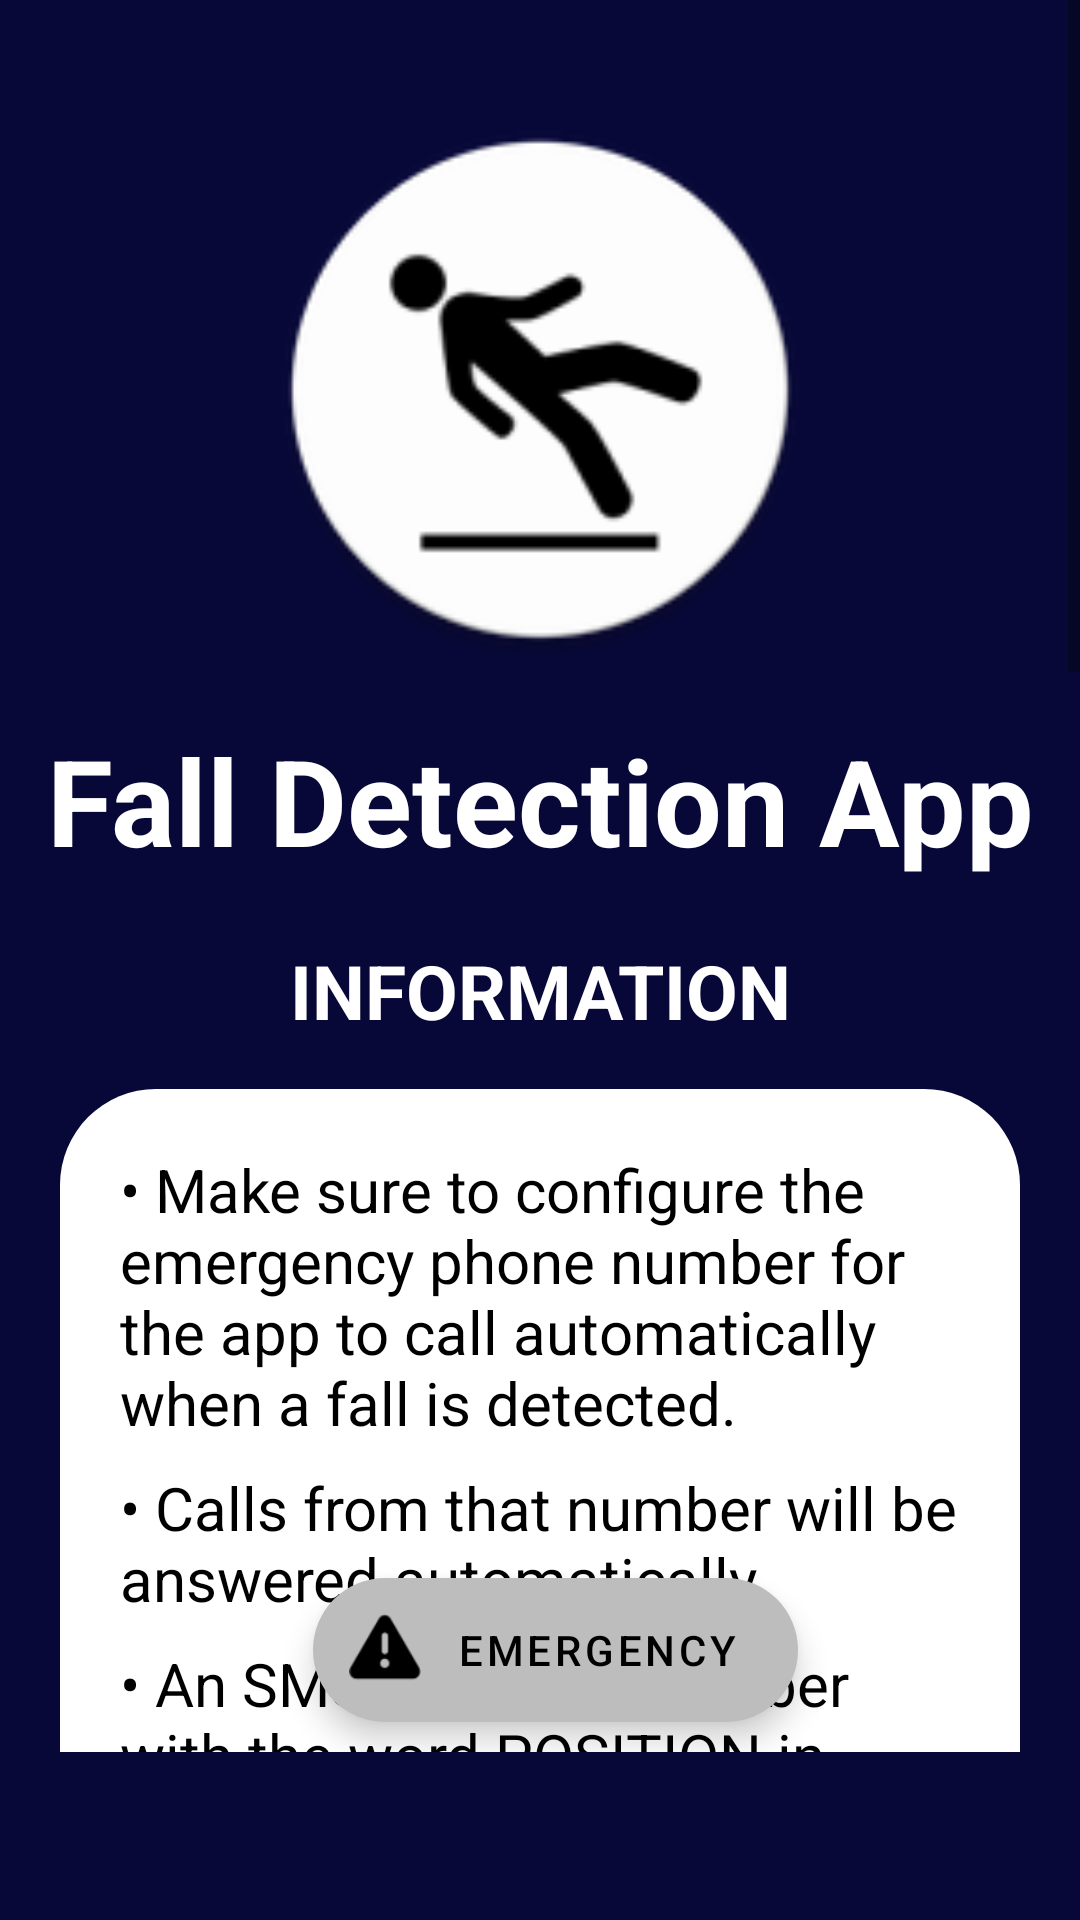

Produce the Android XML layout that renders to this screen, including the resource entries it uses.
<!-- AndroidManifest.xml: application theme Theme.FallDetector -->
<!-- res/layout/about.xml -->
<?xml version="1.0" encoding="utf-8"?>
<androidx.constraintlayout.widget.ConstraintLayout xmlns:android="http://schemas.android.com/apk/res/android"
    xmlns:app="http://schemas.android.com/apk/res-auto"
    xmlns:tools="http://schemas.android.com/tools"
    android:layout_width="match_parent"
    android:layout_height="match_parent"
    android:background="@color/gray_300"
    android:orientation="vertical"
    android:paddingBottom="?attr/actionBarSize"
    tools:context="com.ethnicthv.About">

    <ScrollView
        android:id="@+id/scrollView2"
        android:layout_width="match_parent"
        android:layout_height="wrap_content"
        android:layout_weight="1"
        app:layout_constraintTop_toTopOf="parent">

        <LinearLayout
            android:layout_width="fill_parent"
            android:layout_height="wrap_content"
            android:layout_marginTop="20dp"
            android:orientation="vertical">


            <ImageView
                android:id="@+id/imageView"
                android:paddingTop="20dp"
                android:layout_width="200dp"
                android:layout_height="200dp"
                android:layout_gravity="center|center_horizontal|center_vertical"
                android:cropToPadding="true"
                android:outlineProvider="background"
                android:requiresFadingEdge="horizontal|vertical"
                android:src="@mipmap/ic_launcher_round" />

            <TextView
                android:layout_width="match_parent"
                android:layout_height="wrap_content"
                android:gravity="center"
                android:paddingTop="20dp"
                android:text="@string/app_name"
                android:textColor="@color/white"
                android:textSize="@dimen/large_title"
                android:textStyle="bold" />

            <LinearLayout
                android:layout_width="match_parent"
                android:layout_height="match_parent"
                android:layout_marginBottom="100dp"
                android:orientation="vertical"
                android:padding="20dp">

                <TextView
                    android:layout_width="match_parent"
                    android:layout_height="wrap_content"
                    android:gravity="center"
                    android:paddingBottom="16dp"
                    android:text="@string/information"
                    android:textColor="@color/white"
                    android:textSize="@dimen/small_header"
                    android:textStyle="bold" />

                <LinearLayout
                    android:layout_width="match_parent"
                    android:layout_height="wrap_content"
                    android:background="@drawable/border"
                    android:orientation="vertical"
                    android:padding="20dp">

                    <TextView
                        android:layout_width="match_parent"
                        android:layout_height="wrap_content"
                        android:paddingBottom="8dp"
                        android:text="@string/make_sure_to_configure_the_emergency_phone_number_for_the_app_to_call_automatically_when_a_fall_is_detected"
                        android:textColor="@color/black"
                        android:textSize="@dimen/small_text" />

                    <TextView
                        android:layout_width="match_parent"
                        android:layout_height="wrap_content"
                        android:paddingBottom="8dp"
                        android:text="@string/calls_from_that_number_will_be_answered_automatically"
                        android:textColor="@color/black"
                        android:textSize="@dimen/small_text" />

                    <TextView
                        android:layout_width="match_parent"
                        android:layout_height="wrap_content"
                        android:paddingBottom="8dp"
                        android:text="@string/an_sms_from_that_number_with_the_word_position_in_the_content_will_be_replied_to_automatically_with_the_geographical_position_if_available"
                        android:textColor="@color/black"
                        android:textSize="@dimen/small_text" />

                    <TextView
                        android:layout_width="match_parent"
                        android:layout_height="wrap_content"
                        android:paddingBottom="8dp"
                        android:text="@string/if_the_sms_contains_the_word_alarm_instead_it_will_play_back_an_alarm_sound"
                        android:textColor="@color/black"
                        android:textSize="@dimen/small_text" />

                    <TextView
                        android:layout_width="match_parent"
                        android:layout_height="wrap_content"
                        android:paddingBottom="8dp"
                        android:text="@string/the_app_will_start_automatically_when_the_phone_is_turned_on"
                        android:textColor="@color/black"
                        android:textSize="@dimen/small_text" />

                    <TextView
                        android:layout_width="match_parent"
                        android:layout_height="wrap_content"
                        android:paddingBottom="8dp"
                        android:text="@string/for_optimal_performance_to_reduce_the_number_of_false_alarms_and_the_number_of_undetected_falls_carry_the_device_close_to_your_waist_a_trouser_pocket_a_belt_clip_etc"
                        android:textColor="@color/black"
                        android:textSize="@dimen/small_text" />

                    <TextView
                        android:layout_width="match_parent"
                        android:layout_height="wrap_content"
                        android:paddingBottom="8dp"
                        android:text="@string/keep_your_device_charged_at_all_times"
                        android:textColor="@color/black"
                        android:textSize="@dimen/small_text" />

                    <TextView
                        android:layout_width="match_parent"
                        android:layout_height="wrap_content"
                        android:paddingBottom="8dp"
                        android:text="@string/the_fall_detection_is_based_upon_the_algorithm_number_2_described_in"
                        android:textColor="@color/black"
                        android:textSize="@dimen/small_text" />

                    <TextView
                        android:layout_width="match_parent"
                        android:layout_height="wrap_content"
                        android:paddingBottom="8dp"
                        android:text="@string/comparison_of_low_complexity_fall_detection_algorithms_for_body_attached_accelerometers"
                        android:textColor="@color/black"
                        android:textSize="@dimen/small_text"
                        android:textStyle="italic" />

                    <TextView
                        android:layout_width="match_parent"
                        android:layout_height="wrap_content"
                        android:paddingBottom="8dp"
                        android:text="@string/authored_by_maarit_kangas_antti_konttila_per_lindgren_ilkka_winblad_timo_j_ms"
                        android:textColor="@color/black"
                        android:textSize="@dimen/small_text" />

                    <TextView
                        android:layout_width="match_parent"
                        android:layout_height="wrap_content"
                        android:paddingBottom="8dp"
                        android:text="@string/published_in_gait_and_posture_28_2008_by_elsevier"
                        android:textColor="@color/black"
                        android:textSize="@dimen/small_text" />
                </LinearLayout>
            </LinearLayout>

        </LinearLayout>
    </ScrollView>

    <LinearLayout
        android:id="@+id/emergency_wrapper"
        android:layout_width="wrap_content"
        android:layout_height="wrap_content"
        android:layout_gravity="center"
        android:layout_marginStart="10dp"
        android:clipToPadding="false"
        android:isScrollContainer="false"
        android:layoutDirection="ltr"
        android:padding="10dp"
        app:layout_constraintBottom_toBottomOf="parent"
        app:layout_constraintEnd_toEndOf="parent"
        app:layout_constraintStart_toStartOf="parent">

        <com.google.android.material.floatingactionbutton.ExtendedFloatingActionButton
            android:id="@+id/emergency"
            android:layout_width="wrap_content"
            android:layout_height="wrap_content"
            android:layout_gravity="bottom|center"
            android:gravity="center"
            android:text="@string/emergency"
            app:icon="@android:drawable/ic_dialog_alert"
            app:layout_constraintStart_toStartOf="parent"
            app:layout_constraintTop_toTopOf="parent" />

    </LinearLayout>

</androidx.constraintlayout.widget.ConstraintLayout>
<!-- resources referenced by this layout -->
<resources>
  <color name="black">#FF000000</color>
  <color name="gray_300">#FF080838</color>
  <color name="white">#FFFFFFFF</color>
  <dimen name="large_title">40sp</dimen>
  <dimen name="small_header">25sp</dimen>
  <dimen name="small_text">20sp</dimen>
  <!-- drawable border (drawable) -->
  <?xml version="1.0" encoding="utf-8"?>
  <selector xmlns:android="http://schemas.android.com/apk/res/android">
      <item>
          <shape android:shape="rectangle">
              <solid android:color="@color/white"/>
              <corners android:radius="@dimen/_border_radius"/>
          </shape>
      </item>
  </selector>
  <!-- mipmap ic_launcher_round: png bitmap (mipmap-hdpi, 2571 bytes) -->
  <string name="an_sms_from_that_number_with_the_word_position_in_the_content_will_be_replied_to_automatically_with_the_geographical_position_if_available">• An SMS from that number with the word POSITION in the content will be replied to automatically with the geographical position (if available).</string>
  <string name="app_name">Fall Detection App</string>
  <string name="authored_by_maarit_kangas_antti_konttila_per_lindgren_ilkka_winblad_timo_j_ms">authored by Maarit Kangas, Antti Konttila, Per Lindgren, Ilkka Winblad, Timo Jämsä</string>
  <string name="calls_from_that_number_will_be_answered_automatically">• Calls from that number will be answered automatically.</string>
  <string name="comparison_of_low_complexity_fall_detection_algorithms_for_body_attached_accelerometers">Comparison of low-complexity fall detection algorithms for body attached accelerometers</string>
  <string name="emergency">Emergency</string>
  <string name="for_optimal_performance_to_reduce_the_number_of_false_alarms_and_the_number_of_undetected_falls_carry_the_device_close_to_your_waist_a_trouser_pocket_a_belt_clip_etc">• For optimal performance (to reduce the number of false alarms and the number of undetected falls) carry the device close to your waist (a trouser pocket, a belt clip, etc.).</string>
  <string name="if_the_sms_contains_the_word_alarm_instead_it_will_play_back_an_alarm_sound">• If the SMS contains the word ALARM instead, it will play back an alarm sound.</string>
  <string name="information">INFORMATION</string>
  <string name="keep_your_device_charged_at_all_times">• Keep your device charged at all times.</string>
  <string name="make_sure_to_configure_the_emergency_phone_number_for_the_app_to_call_automatically_when_a_fall_is_detected">• Make sure to configure the emergency phone number for the app to call automatically when a fall is detected.</string>
  <string name="published_in_gait_and_posture_28_2008_by_elsevier">published in Gait and Posture 28 (2008) by Elsevier</string>
  <string name="the_app_will_start_automatically_when_the_phone_is_turned_on">• The app will start automatically when the phone is turned on.</string>
  <string name="the_fall_detection_is_based_upon_the_algorithm_number_2_described_in">The fall detection is based upon the algorithm number 2 described in</string>
  <style name="Theme.FallDetector" parent="Theme.MaterialComponents.DayNight.NoActionBar">
          
          <item name="colorPrimary">@color/gray_600</item>
          <item name="colorPrimaryVariant">@color/gray_800</item>
          <item name="colorOnPrimary">@color/white</item>
          
          <item name="colorSecondary">@color/gray_400</item>
          <item name="colorSecondaryVariant">@color/gray_800</item>
          <item name="colorOnSecondary">@color/black</item>
          
          <item name="android:statusBarColor" tools:targetApi="l">?attr/colorPrimaryVariant</item>
          
      </style>
  <dimen name="_border_radius">32dp</dimen>
  <color name="gray_600">#FF757575</color>
  <color name="gray_800">#FF424242</color>
  <color name="gray_400">#FFBDBDBD</color>
</resources>
